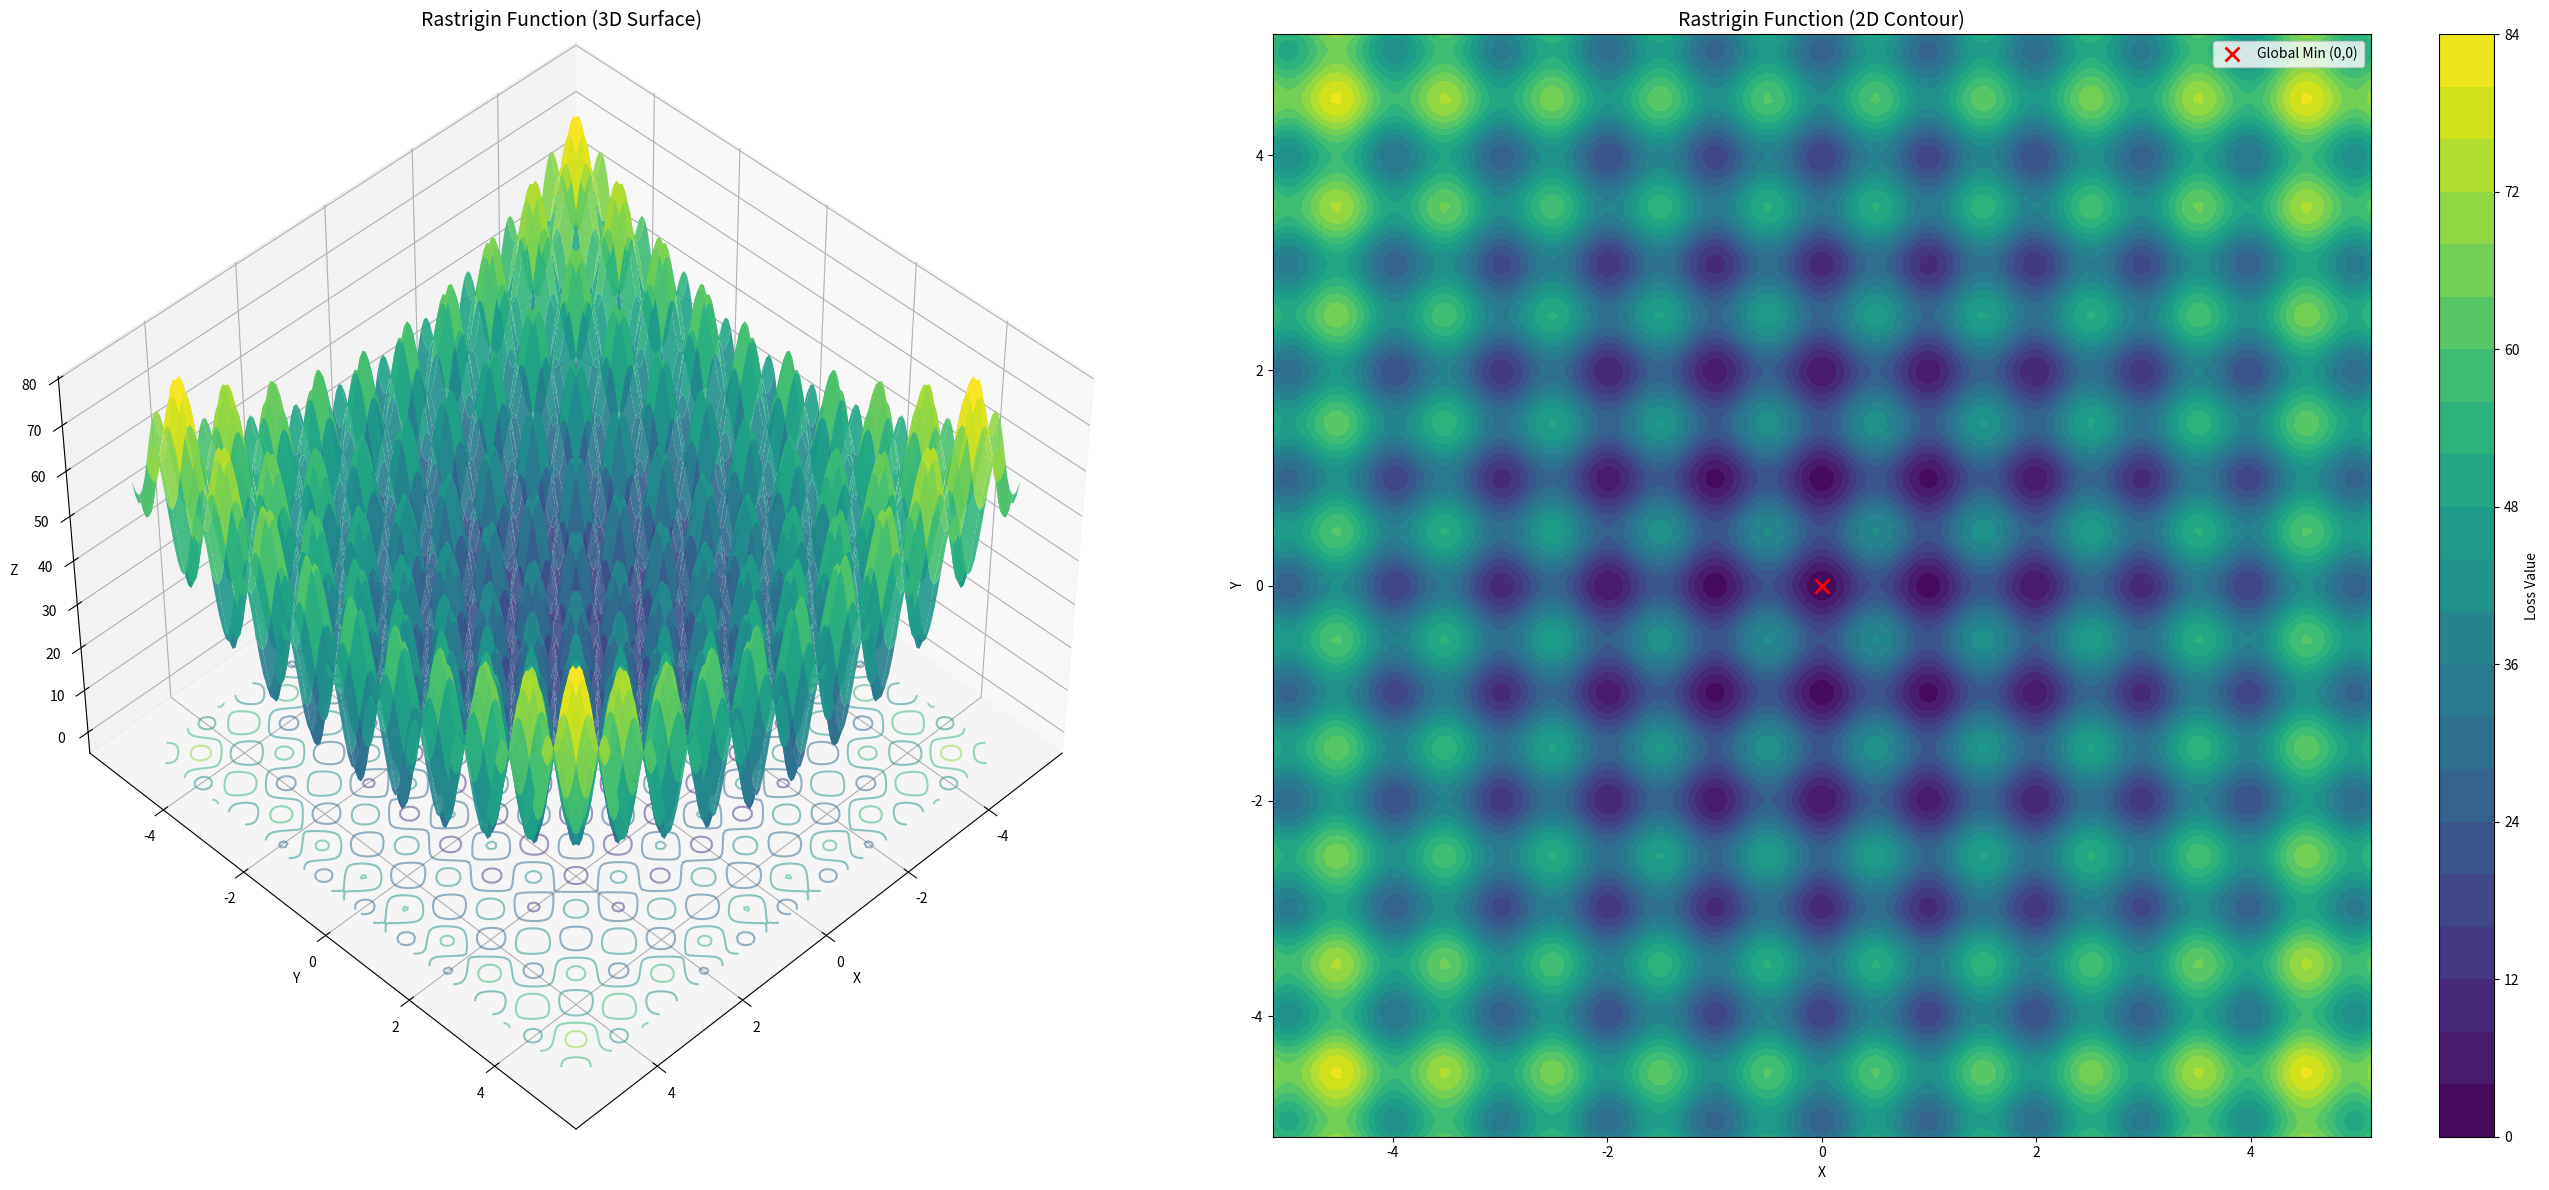

Source code (Python):
#!/usr/bin/env python3
# -*- coding: utf-8 -*-
"""
Created on Sun Nov 30 21:42:50 2025

[redacted]
"""

import numpy as np
import matplotlib.pyplot as plt
from matplotlib import cm

def rastrigin(x, y, A=10):
    """
    Computes the Rastrigin function for 2 dimensions.
    Global minimum is at (0,0) with value 0.
    Standard domain is usually [-5.12, 5.12].
    """
    n = 2
    return A * n + (x**2 - A * np.cos(2 * np.pi * x)) + \
           (y**2 - A * np.cos(2 * np.pi * y))

# 1. Setup the grid
x = np.linspace(-5.12, 5.12, 150)
y = np.linspace(-5.12, 5.12, 150)
X, Y = np.meshgrid(x, y)
Z = rastrigin(X, Y)

# 2. Create the plot
fig = plt.figure(figsize=(28, 12))

# --- Plot 1: 3D Surface ---
ax1 = fig.add_subplot(1, 2, 1, projection='3d')
surf = ax1.plot_surface(X, Y, Z, cmap='viridis', 
                        edgecolor='none', alpha=0.9, antialiased=True)

# Add a contour projection on the floor of the 3D plot
ax1.contour(X, Y, Z, zdir='z', offset=-5, cmap='viridis', alpha=0.5)

ax1.set_title("Rastrigin Function (3D Surface)", fontsize=14)
ax1.set_xlabel("X")
ax1.set_ylabel("Y")
ax1.set_zlabel("Z")
ax1.set_zlim(-5, np.max(Z)) # Set limit to see the floor projection
ax1.view_init(elev=45, azim=45) # Good angle to see the 'egg crate' shape

# --- Plot 2: 2D Contour (Heatmap) ---
ax2 = fig.add_subplot(1, 2, 2)
contour = ax2.contourf(X, Y, Z, levels=20, cmap='viridis')
fig.colorbar(contour, ax=ax2, label='Loss Value')

# Mark the Global Minimum
ax2.plot(0, 0, 'rx', markersize=10, markeredgewidth=2, label='Global Min (0,0)')
ax2.legend()

ax2.set_title("Rastrigin Function (2D Contour)", fontsize=14)
ax2.set_xlabel("X")
ax2.set_ylabel("Y")

plt.tight_layout()
plt.show()